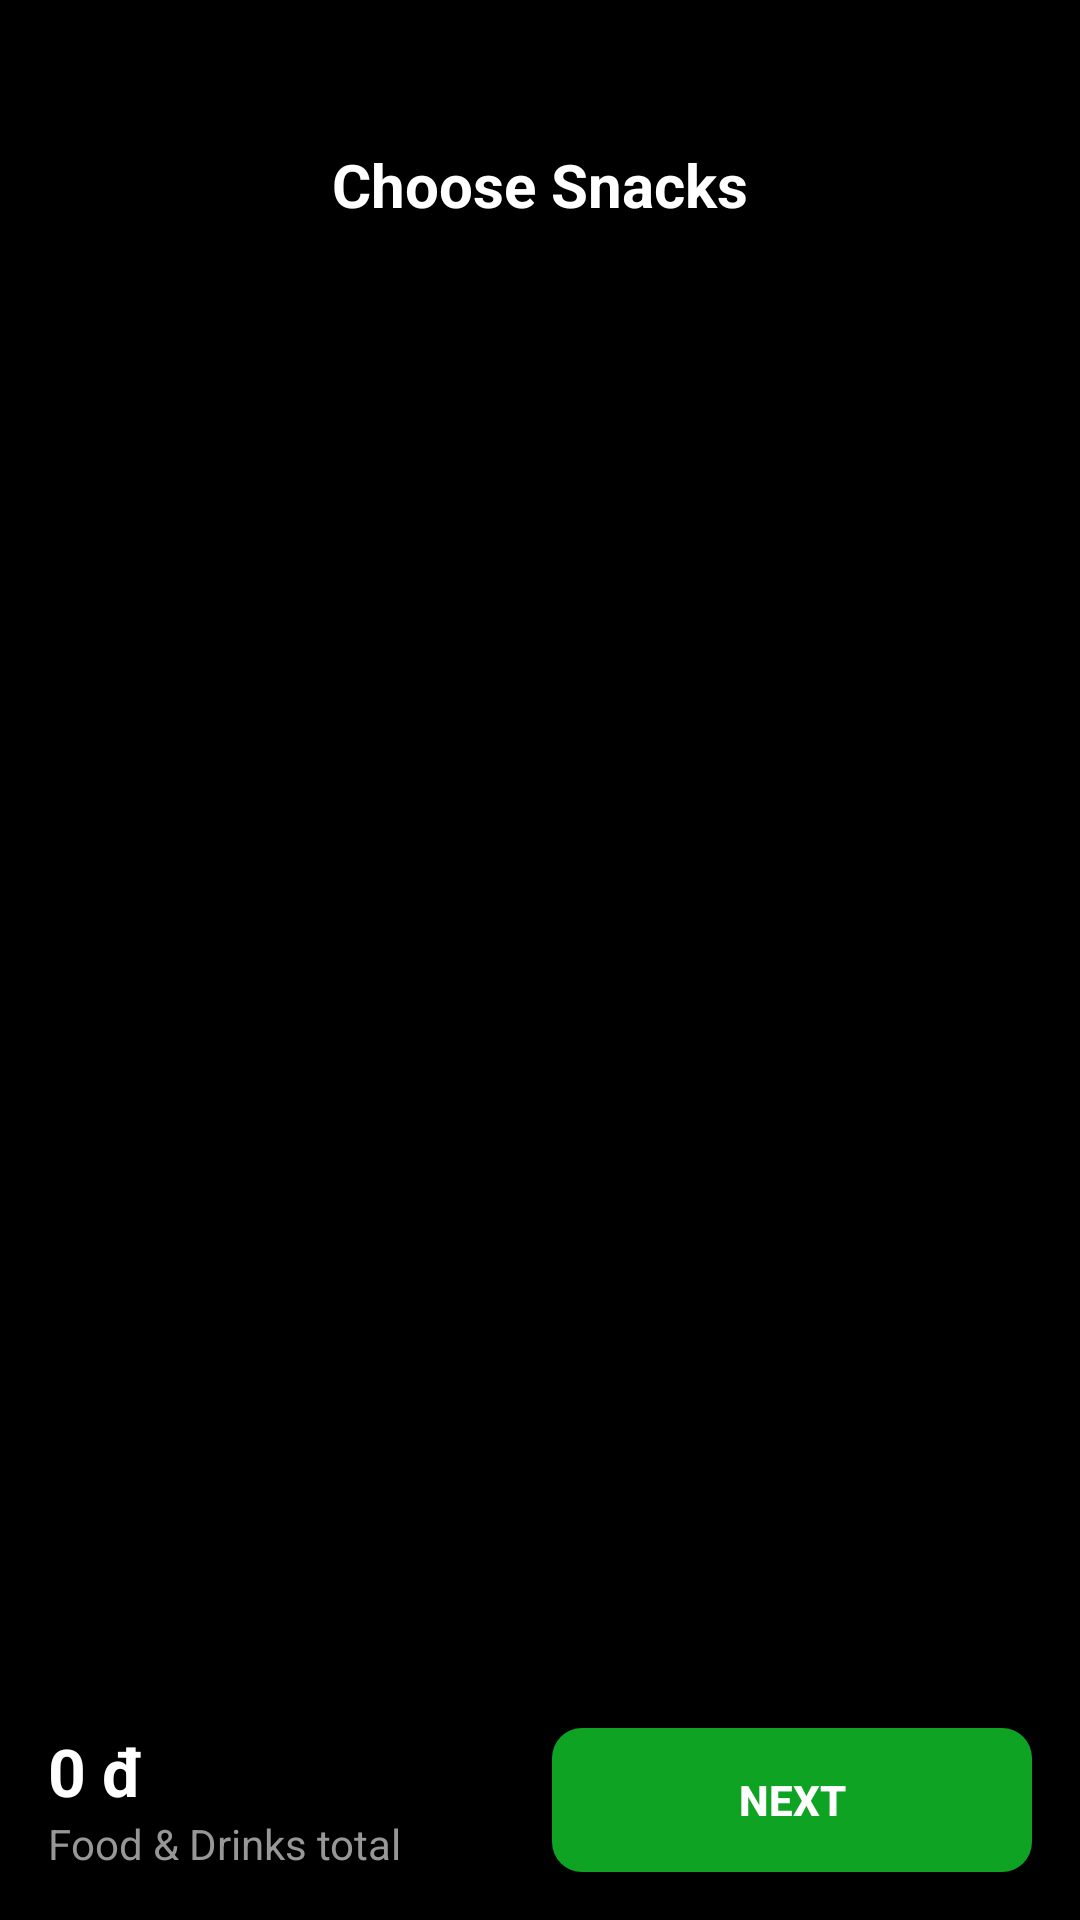

Write the Android layout XML for this screen, with the resource values it uses.
<!-- AndroidManifest.xml: application theme Theme.DACS3 -->
<!-- res/layout/activity_food_selection.xml -->
<?xml version="1.0" encoding="utf-8"?>
<androidx.constraintlayout.widget.ConstraintLayout xmlns:android="http://schemas.android.com/apk/res/android"
    xmlns:app="http://schemas.android.com/apk/res-auto"
    android:layout_width="match_parent"
    android:layout_height="match_parent"
    android:background="@color/black">

    <androidx.constraintlayout.widget.ConstraintLayout
        android:id="@+id/header"
        android:layout_width="match_parent"
        android:layout_height="wrap_content"
        android:padding="16dp"
        android:layout_marginTop="32dp"
        app:layout_constraintTop_toTopOf="parent">

        <ImageView
            android:id="@+id/backBtn"
            android:layout_width="wrap_content"
            android:layout_height="wrap_content"
            android:src="@drawable/back_2"
            app:layout_constraintBottom_toBottomOf="parent"
            app:layout_constraintStart_toStartOf="parent"
            app:layout_constraintTop_toTopOf="parent" />

        <TextView
            android:layout_width="wrap_content"
            android:layout_height="wrap_content"
            android:text="Choose Snacks"
            android:textColor="@color/white"
            android:textSize="20sp"
            android:textStyle="bold"
            app:layout_constraintBottom_toBottomOf="parent"
            app:layout_constraintEnd_toEndOf="parent"
            app:layout_constraintStart_toStartOf="parent"
            app:layout_constraintTop_toTopOf="parent" />
    </androidx.constraintlayout.widget.ConstraintLayout>

    <androidx.recyclerview.widget.RecyclerView
        android:id="@+id/foodRecyclerView"
        android:layout_width="match_parent"
        android:layout_height="0dp"
        app:layout_constraintBottom_toTopOf="@+id/bottomBar"
        app:layout_constraintTop_toBottomOf="@id/header" />

    <androidx.constraintlayout.widget.ConstraintLayout
        android:id="@+id/bottomBar"
        android:layout_width="match_parent"
        android:layout_height="wrap_content"
        android:background="@color/black2"
        android:padding="16dp"
        app:layout_constraintBottom_toBottomOf="parent">

        <TextView
            android:id="@+id/totalSnackPriceTxt"
            android:layout_width="wrap_content"
            android:layout_height="wrap_content"
            android:text="0 đ"
            android:textColor="@color/white"
            android:textSize="22sp"
            android:textStyle="bold"
            app:layout_constraintStart_toStartOf="parent"
            app:layout_constraintTop_toTopOf="parent" />

        <TextView
            android:layout_width="wrap_content"
            android:layout_height="wrap_content"
            android:text="Food &amp; Drinks total"
            android:textColor="@color/grey"
            app:layout_constraintStart_toStartOf="parent"
            app:layout_constraintTop_toBottomOf="@id/totalSnackPriceTxt" />

        <androidx.appcompat.widget.AppCompatButton
            android:id="@+id/nextBtn"
            android:layout_width="160dp"
            android:layout_height="wrap_content"
            android:background="@drawable/green_bg"
            android:text="Next"
            android:textColor="@color/white"
            android:textStyle="bold"
            app:layout_constraintBottom_toBottomOf="parent"
            app:layout_constraintEnd_toEndOf="parent"
            app:layout_constraintTop_toTopOf="parent" />
    </androidx.constraintlayout.widget.ConstraintLayout>

</androidx.constraintlayout.widget.ConstraintLayout>
<!-- resources referenced by this layout -->
<resources>
  <color name="black">#FF000000</color>
  <color name="black2">#2829b</color>
  <color name="grey">#989797</color>
  <color name="white">#FFFFFFFF</color>
  <!-- drawable green_bg (drawable) -->
  <?xml version="1.0" encoding="utf-8"?>
  
  <selector xmlns:android="http://schemas.android.com/apk/res/android">
  <item>
      <shape android:shape="rectangle">
          <corners android:radius="10dp"/>
          <solid android:color="@color/green"/>
  
  
      </shape>
  </item>
  </selector>
  <style name="Theme.DACS3" parent="Base.Theme.DACS3" />
  <color name="green">#0fa324</color>
  <style name="Base.Theme.DACS3" parent="Theme.Material3.DayNight.NoActionBar">
          
          
      </style>
</resources>
